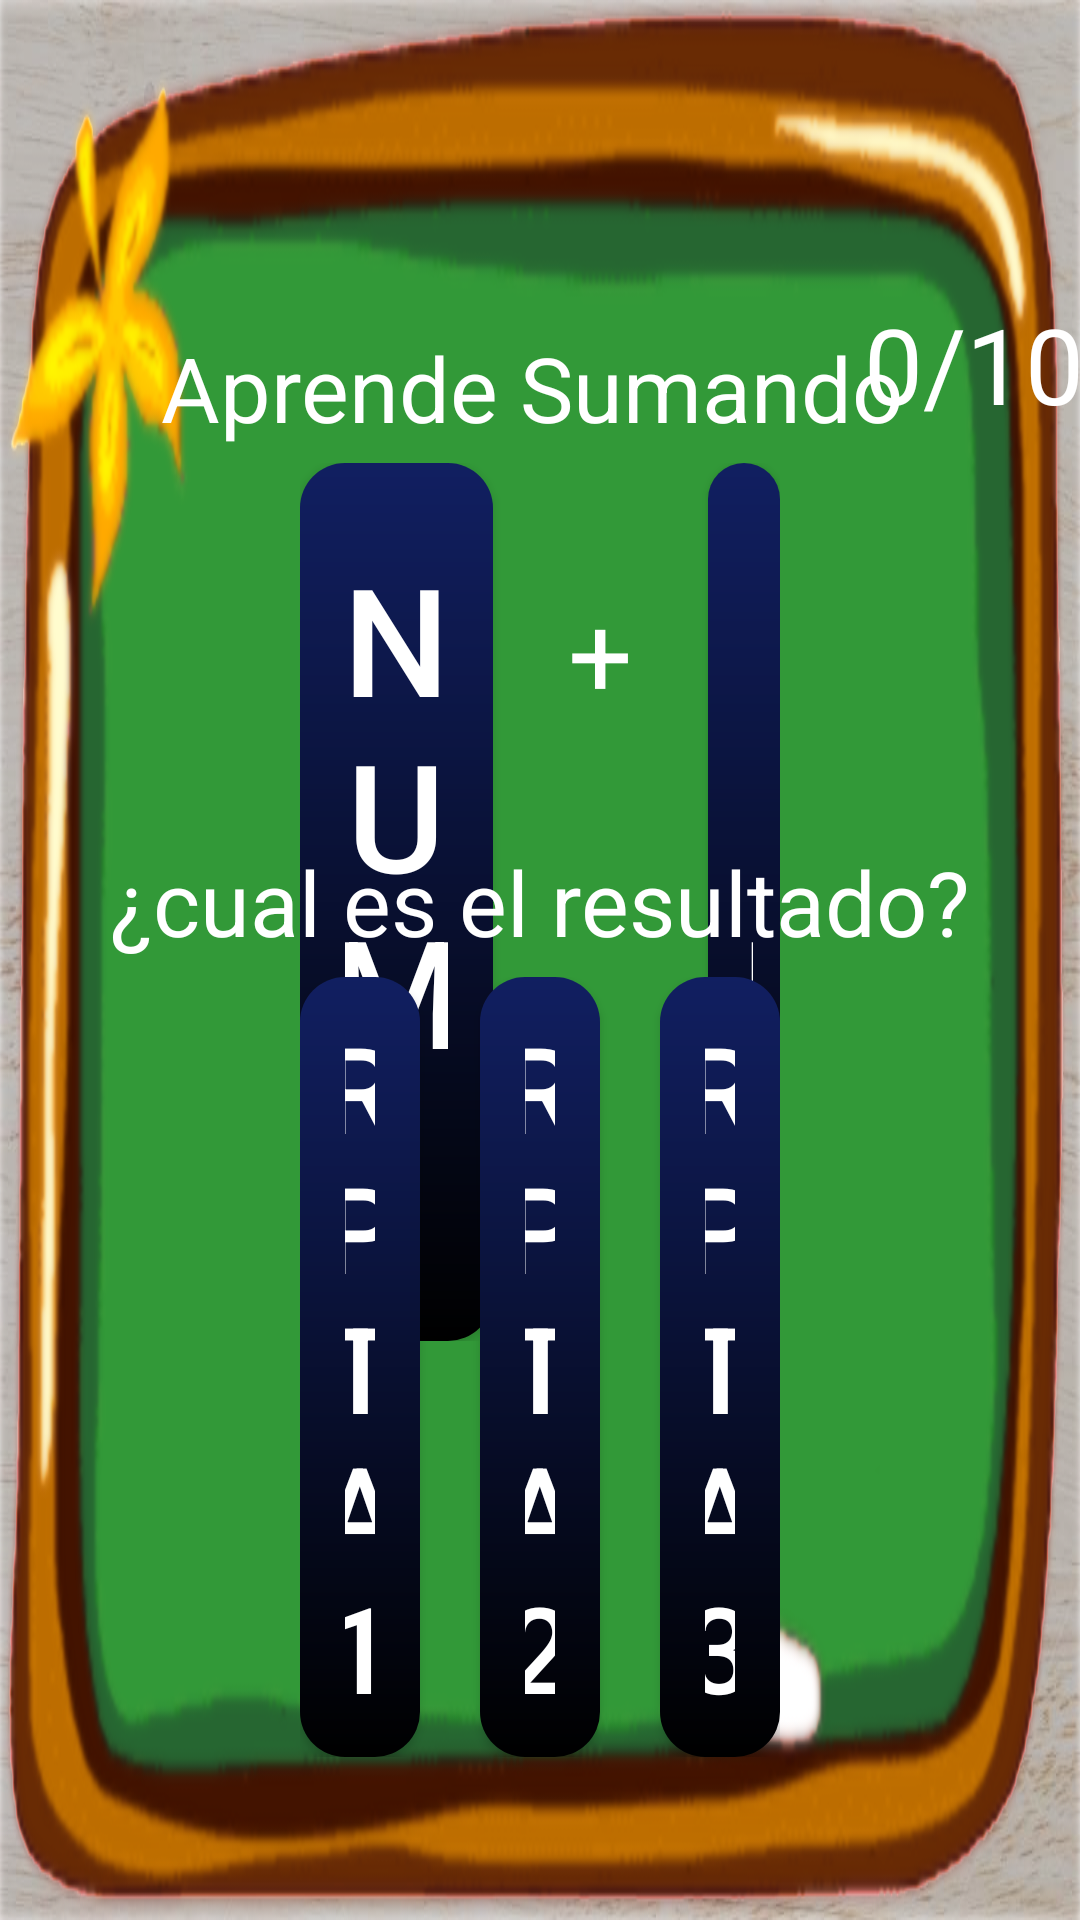

Produce the Android XML layout that renders to this screen, including the resource entries it uses.
<!-- AndroidManifest.xml: application theme Theme.Ejemplo2 -->
<!-- res/layout/activity_juego_suma3.xml -->
<?xml version="1.0" encoding="utf-8"?>
<androidx.constraintlayout.widget.ConstraintLayout xmlns:android="http://schemas.android.com/apk/res/android"
    xmlns:app="http://schemas.android.com/apk/res-auto"
    xmlns:tools="http://schemas.android.com/tools"
    android:id="@+id/main"
    android:layout_width="match_parent"
    android:layout_height="match_parent"
    android:background="@drawable/fondo"
    android:orientation="vertical"
    tools:context=".Actividad_JuegoSuma">


    <TextView
        android:id="@+id/puntaje"
        android:layout_width="wrap_content"
        android:layout_height="wrap_content"
        android:text="Aprende Sumando"
        android:textSize="30dp"
        android:textColor="#fff"
        app:layout_constraintBottom_toTopOf="@id/linearLayout3"
        app:layout_constraintEnd_toEndOf="parent"
        app:layout_constraintHorizontal_bias="0.477"
        app:layout_constraintStart_toStartOf="parent"
        app:layout_constraintTop_toTopOf="parent"
        app:layout_constraintVertical_bias="1.0" />

    <TextView
        android:id="@+id/score"
        android:layout_width="89dp"
        android:layout_height="42dp"
        android:text="0/10"
        android:textColor="#FFF"
        android:textSize="35dp"
        app:layout_constraintBottom_toTopOf="@+id/linearLayout3"
        app:layout_constraintEnd_toEndOf="parent"
        app:layout_constraintHorizontal_bias="0.449"
        app:layout_constraintStart_toEndOf="@+id/puntaje"
        app:layout_constraintTop_toTopOf="parent"
        app:layout_constraintVertical_bias="0.913" />

    <LinearLayout
        android:id="@+id/linearLayout3"
        android:layout_width="wrap_content"
        android:layout_height="wrap_content"
        android:layout_marginBottom="188dp"
        android:orientation="horizontal"
        android:paddingHorizontal="100dp"
        android:paddingVertical="5dp"
        app:layout_constraintBottom_toBottomOf="parent"
        app:layout_constraintEnd_toEndOf="parent"
        app:layout_constraintHorizontal_bias="0.496"
        app:layout_constraintStart_toStartOf="parent">

        

        <Button
            android:id="@+id/btn_num1"
            android:paddingHorizontal="15dp"
            android:paddingVertical="25dp"
            style="@style/btnSumarNum"
            android:text="Num1"
            android:background="@drawable/color_boton"
            />

        <TextView
            android:id="@+id/operador"
            android:layout_width="wrap_content"
            android:layout_height="wrap_content"
            android:paddingHorizontal="25dp"
            android:text="+"
            android:textSize="38dp"
            android:textColor="#fff"
            app:layout_constraintBottom_toBottomOf="parent"
            app:layout_constraintEnd_toEndOf="parent"
            app:layout_constraintStart_toStartOf="parent"
            app:layout_constraintTop_toTopOf="parent" />

        <Button
            android:id="@+id/btn_num2"
            android:layout_width="150dp"
            android:layout_height="wrap_content"
            android:paddingHorizontal="15dp"
            android:paddingVertical="25dp"
            style="@style/btnSumarNum"
            android:text="Num2"
            android:background="@drawable/color_boton"/>

    </LinearLayout>

    <TextView
        android:id="@+id/respuesa"
        android:layout_width="wrap_content"
        android:layout_height="wrap_content"
        android:layout_marginTop="123dp"
        android:paddingTop="8dp"
        android:text="¿cual es el resultado?"
        android:textSize="30dp"
        android:textColor="#fff"
        app:layout_constraintEnd_toEndOf="parent"
        app:layout_constraintStart_toStartOf="parent"
        app:layout_constraintTop_toTopOf="@+id/linearLayout3" />

    <LinearLayout
        android:id="@+id/linearLayout4"
        android:layout_width="wrap_content"
        android:layout_height="wrap_content"
        android:orientation="horizontal"
        android:paddingHorizontal="100dp"
        android:paddingVertical="5dp"
        app:layout_constraintBottom_toBottomOf="parent"
        app:layout_constraintEnd_toEndOf="parent"
        app:layout_constraintStart_toStartOf="parent"

        app:layout_constraintTop_toBottomOf="@+id/respuesa"
        app:layout_constraintVertical_bias="0.0">

        <Button
            android:id="@+id/rpta1"
            style="@style/btnSumarpta"
            android:paddingHorizontal="15dp"
            android:paddingVertical="10dp"
            android:text="rpta1"
            android:background="@drawable/color_boton"/>

        <TextView
            android:id="@+id/separata1"
            android:layout_width="wrap_content"
            android:layout_height="wrap_content"
            android:paddingHorizontal="10dp"
            android:text=""
            android:textSize="1dp"
            app:layout_constraintBottom_toBottomOf="parent"
            app:layout_constraintEnd_toEndOf="parent"
            app:layout_constraintStart_toStartOf="parent"
            app:layout_constraintTop_toTopOf="parent" />

        <Button
            android:id="@+id/rpta2"
            style="@style/btnSumarpta"
            android:paddingHorizontal="15dp"
            android:paddingVertical="10dp"
            android:text="rpta2"
            android:background="@drawable/color_boton"/>
        <TextView
            android:id="@+id/separata2"
            android:layout_width="wrap_content"
            android:layout_height="wrap_content"
            android:paddingHorizontal="10dp"
            android:text=""
            android:textSize="1dp"
            app:layout_constraintBottom_toBottomOf="parent"
            app:layout_constraintEnd_toEndOf="parent"
            app:layout_constraintStart_toStartOf="parent"
            app:layout_constraintTop_toTopOf="parent" />

        <Button
            android:id="@+id/rpta3"
            style="@style/btnSumarpta"
            android:paddingHorizontal="15dp"
            android:paddingVertical="10dp"
            android:text="rpta3"
            android:background="@drawable/color_boton"/>


    </LinearLayout>
    <include
        android:id="@+id/scoresumax"
        layout="@layout/scoresuma"
        android:layout_width="200dp"
        android:layout_height="300dp"
        android:visibility="gone"
        app:layout_constraintTop_toTopOf="parent"
        app:layout_constraintBottom_toBottomOf="parent"
        app:layout_constraintStart_toStartOf="parent"
        app:layout_constraintEnd_toEndOf="parent"
        app:layout_constraintVertical_bias="0.5"/>

</androidx.constraintlayout.widget.ConstraintLayout>
<!-- res/layout/scoresuma.xml (included above) -->
<RelativeLayout
    xmlns:android="http://schemas.android.com/apk/res/android"


    xmlns:app="http://schemas.android.com/apk/res-auto"
    android:padding="16dp"
    android:layout_width="match_parent"
    android:layout_height="match_parent"
    android:background="@drawable/fondo"
    android:layout_centerInParent="true">

    

    <ImageView
        android:id="@+id/imageView"
        android:layout_width="334dp"
        android:layout_height="312dp"
        android:layout_alignParentStart="true"
        android:layout_alignParentTop="true"
        android:layout_alignParentEnd="true"
        app:srcCompat="@drawable/exelente"
        android:layout_marginTop="20dp"/>

    <TextView
        android:id="@+id/textCorrectas"
        android:layout_width="wrap_content"
        android:layout_height="wrap_content"
        android:layout_below="@id/imageView"
        android:text="Correctas: 0"
        android:textSize="30sp"
        android:textColor="#fff"
        android:layout_centerHorizontal="true"/>

    <TextView
        android:id="@+id/textIncorrectas"
        android:layout_width="wrap_content"
        android:layout_height="wrap_content"
        android:text="Incorrectas: 0"
        android:textSize="30sp"
        android:textColor="#fff"
        android:layout_below="@id/textCorrectas"
        android:layout_marginTop="16dp"
        android:layout_centerHorizontal="true"/>

    <TextView
        android:id="@+id/textPuntaje"
        android:layout_width="wrap_content"
        android:layout_height="wrap_content"
        android:text="Puntaje: 0%"
        android:textSize="30sp"
        android:textColor="#fff"
        android:layout_below="@id/textIncorrectas"
        android:layout_marginTop="16dp"
        android:layout_centerHorizontal="true"/>

    
    <LinearLayout
        android:layout_width="wrap_content"
        android:layout_height="wrap_content"
        android:layout_below="@+id/textPuntaje"
        android:layout_alignParentStart="true"
        android:layout_alignParentEnd="true"
        android:layout_marginStart="50dp"
        android:layout_marginTop="13dp"
        android:layout_marginEnd="50dp"
        android:orientation="horizontal">


        <Button
            android:id="@+id/btnReiniciar"
            style="@style/btnSumarpta"
            android:layout_width="wrap_content"
            android:layout_height="wrap_content"
            android:layout_marginStart="31dp"
            android:layout_marginTop="12dp"
            android:background="@drawable/color_boton"
            android:text=" Reintentar " />
        <Button
            android:id="@+id/btnMenu"
            style="@style/btnSumarpta"
            android:layout_marginStart="31dp"
            android:layout_marginTop="12dp"
            android:background="@drawable/color_boton"
            android:text=" MENU " />

        <Button
            android:id="@+id/btnSiguiente"
            style="@style/btnSumarpta"
            android:layout_width="wrap_content"
            android:layout_height="wrap_content"
            android:layout_marginStart="31dp"
            android:layout_marginTop="12dp"
            android:background="@drawable/color_boton"
            android:text=" Siguiente " />
    </LinearLayout>

</RelativeLayout>
<!-- resources referenced by this layout -->
<resources>
  <!-- drawable color_boton (drawable) -->
  <?xml version="1.0" encoding="utf-8"?>
  <shape xmlns:android="http://schemas.android.com/apk/res/android" android:shape="rectangle">
      <gradient android:startColor="#111f61"
          android:endColor="#000"
          android:angle="270">
      </gradient>
      <corners android:radius="15dp"/>
  
  
  </shape>
  <!-- drawable exelente: png bitmap (drawable, 91911 bytes) -->
  <!-- drawable fondo: png bitmap (drawable, 281366 bytes) -->
  <style name="btnSumarNum">
          <item name="android:layout_width">190dp</item>
          <item name="android:layout_height">wrap_content</item>
          <item name="android:layout_weight">1</item>
          <item name="android:textSize">50dp</item>
          <item name="android:textColor">#fff</item>
  
      </style>
  <style name="btnSumarpta">
          <item name="android:layout_width">170dp</item>
          <item name="android:layout_height">wrap_content</item>
          <item name="android:layout_weight">1</item>
          <item name="android:textSize">40dp</item>
          <item name="android:textColor">#fff</item>
      </style>
  <style name="Theme.Ejemplo2" parent="Base.Theme.Ejemplo2" />
  <style name="Base.Theme.Ejemplo2" parent="Theme.MaterialComponents.DayNight.NoActionBar.Bridge">
          
          
      </style>
</resources>
